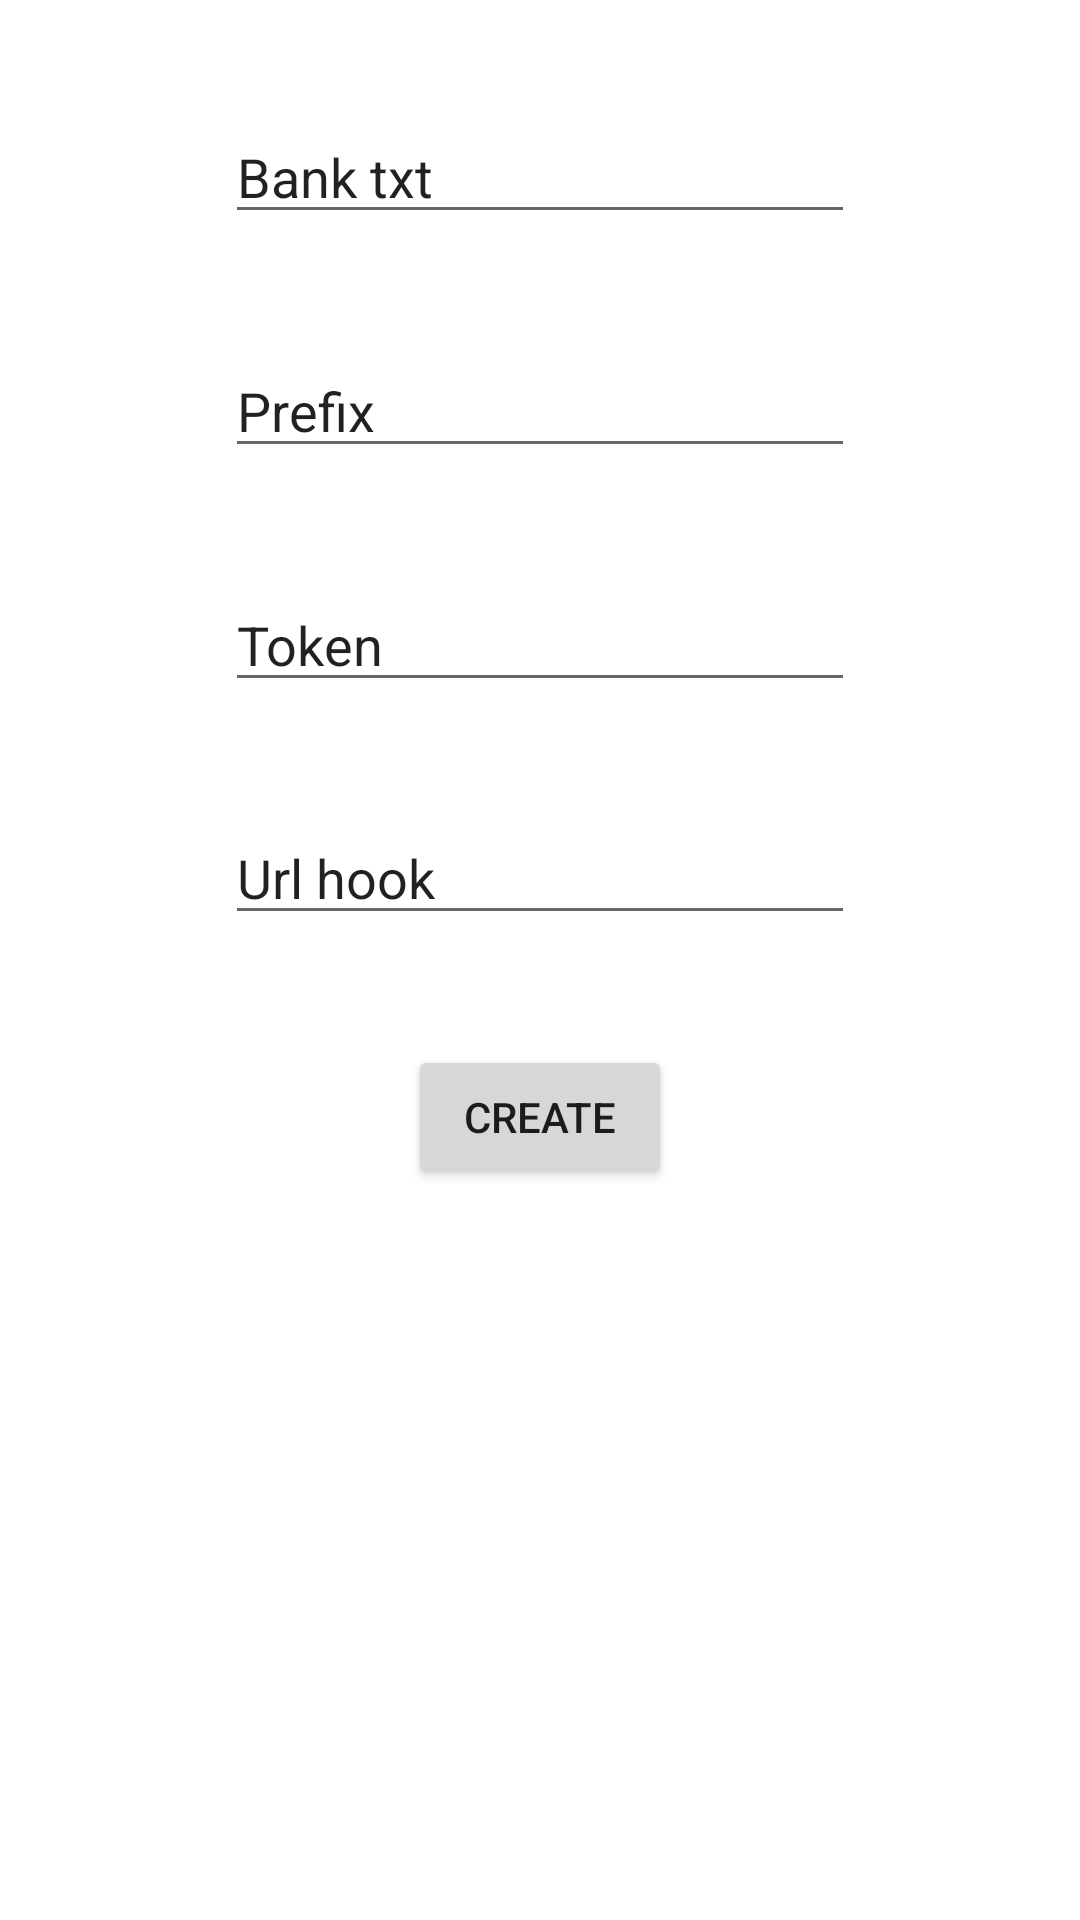

This screen was rendered from an Android layout file. Write that file and the resources it references.
<!-- AndroidManifest.xml: application theme Theme.PayVeri -->
<!-- res/layout/fragment_home.xml -->
<?xml version="1.0" encoding="utf-8"?>
<androidx.constraintlayout.widget.ConstraintLayout xmlns:android="http://schemas.android.com/apk/res/android"
    xmlns:app="http://schemas.android.com/apk/res-auto"
    xmlns:tools="http://schemas.android.com/tools"
    android:layout_width="match_parent"
    android:layout_height="match_parent"
    tools:context=".ui.home.HomeFragment">

    <EditText
        android:id="@+id/etBankText"
        android:layout_width="wrap_content"
        android:layout_height="wrap_content"
        android:ems="10"
        android:inputType="text"
        android:text="Bank txt"
        app:layout_constraintBottom_toTopOf="@+id/etPrefix"
        app:layout_constraintEnd_toEndOf="parent"
        app:layout_constraintStart_toStartOf="parent"
        app:layout_constraintTop_toTopOf="parent" />

    <EditText
        android:id="@+id/etPrefix"
        android:layout_width="wrap_content"
        android:layout_height="wrap_content"
        android:ems="10"
        android:inputType="text"
        android:text="Prefix"
        app:layout_constraintBottom_toTopOf="@+id/etToken"
        app:layout_constraintStart_toStartOf="@+id/etBankText"
        app:layout_constraintTop_toBottomOf="@+id/etBankText" />

    <EditText
        android:id="@+id/etToken"
        android:layout_width="wrap_content"
        android:layout_height="wrap_content"
        android:ems="10"
        android:inputType="text"
        android:text="Token"
        app:layout_constraintBottom_toTopOf="@+id/etUrl"
        app:layout_constraintStart_toStartOf="@+id/etPrefix"
        app:layout_constraintTop_toBottomOf="@+id/etPrefix" />

    <EditText
        android:id="@+id/etUrl"
        android:layout_width="wrap_content"
        android:layout_height="wrap_content"
        android:ems="10"
        android:inputType="text"
        android:text="Url hook"
        app:layout_constraintBottom_toTopOf="@+id/btnSubmit"
        app:layout_constraintStart_toStartOf="@+id/etToken"
        app:layout_constraintTop_toBottomOf="@+id/etToken" />

    <Button
        android:id="@+id/btnSubmit"
        android:layout_width="wrap_content"
        android:layout_height="wrap_content"
        android:text="Create"
        app:layout_constraintBottom_toTopOf="@+id/linearLayout"
        app:layout_constraintEnd_toEndOf="@+id/etUrl"
        app:layout_constraintStart_toStartOf="@+id/etUrl"
        app:layout_constraintTop_toBottomOf="@+id/etUrl" />

    <LinearLayout
        android:id="@+id/linearLayout"
        android:layout_width="409dp"
        android:layout_height="207dp"
        android:orientation="vertical"
        app:layout_constraintBottom_toBottomOf="parent"
        app:layout_constraintEnd_toEndOf="parent"
        app:layout_constraintStart_toStartOf="parent"></LinearLayout>
</androidx.constraintlayout.widget.ConstraintLayout>
<!-- resources referenced by this layout -->
<resources>
  <style name="Theme.PayVeri" parent="Theme.MaterialComponents.DayNight.DarkActionBar">
          
          <item name="colorPrimary">@color/purple_500</item>
          <item name="colorPrimaryVariant">@color/purple_700</item>
          <item name="colorOnPrimary">@color/white</item>
          
          <item name="colorSecondary">@color/teal_200</item>
          <item name="colorSecondaryVariant">@color/teal_700</item>
          <item name="colorOnSecondary">@color/black</item>
          
          <item name="android:statusBarColor">?attr/colorPrimaryVariant</item>
          
      </style>
  <!-- not gathered from this repository: default colours our renderer supplied (Android Studio template values) -->
  <color name="purple_500">#FF6200EE</color>
  <color name="purple_700">#FF3700B3</color>
  <color name="teal_200">#FF03DAC5</color>
  <color name="teal_700">#FF018786</color>
  <color name="black">#FF000000</color>
  <color name="white">#FFFFFFFF</color>
</resources>
